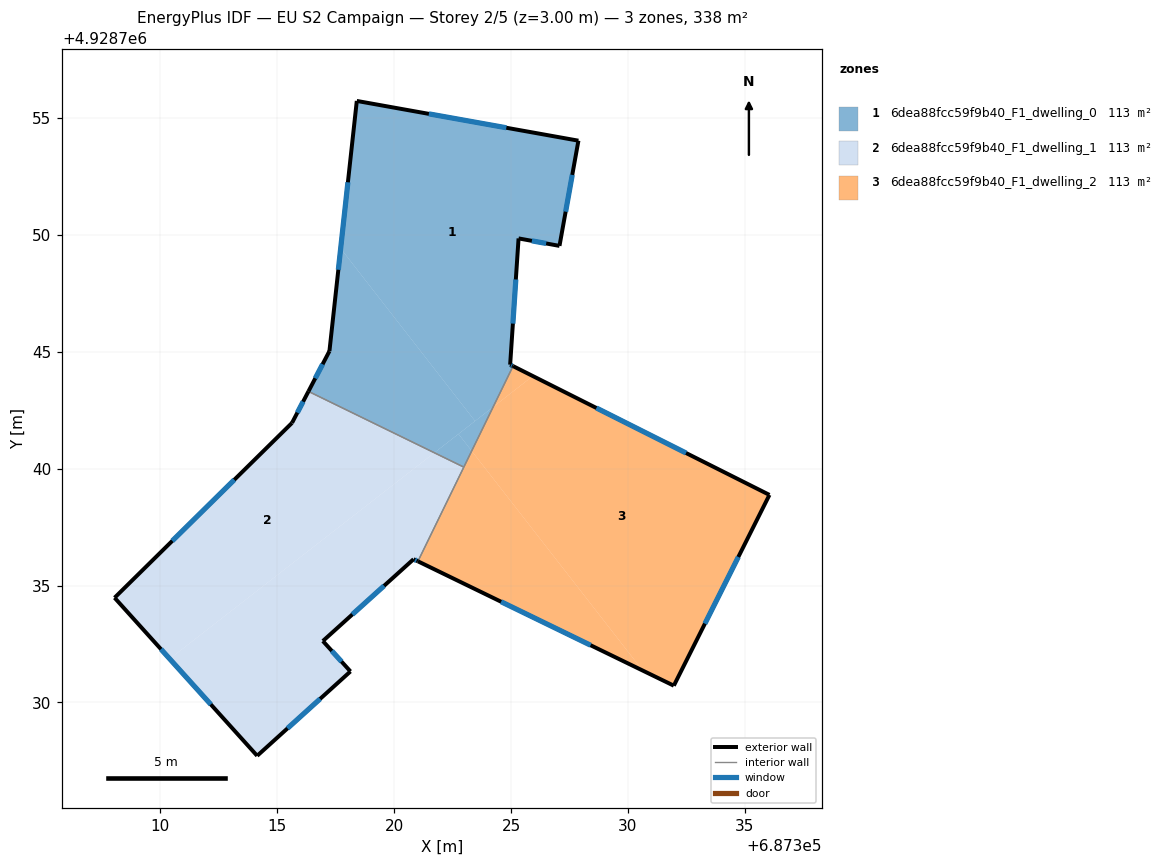
=== STOREY PLAN SPEC (per zone: floor XY polygon, exterior-wall plan segments, windows/doors) ===
zone 1: 6dea88fcc59f9b40_F1_dwelling_0  (112.5 m²)
  floor: (687327.88, 4928754.03) (687327.07, 4928749.53) (687325.32, 4928749.85) (687324.96, 4928744.45) (687325.08, 4928744.39) (687324.23, 4928742.64) (687323.46, 4928742.04) (687317.71, 4928749.42) (687318.40, 4928755.73)
  floor: (687317.71, 4928749.42) (687323.46, 4928742.04) (687321.72, 4928740.68) (687316.33, 4928743.31) (687317.23, 4928745.03)
  floor: (687322.75, 4928741.49) (687323.32, 4928740.76) (687322.98, 4928740.07) (687321.72, 4928740.68)
  floor: (687324.23, 4928742.64) (687323.32, 4928740.76) (687322.75, 4928741.49)
  exterior wall: (687327.88, 4928754.03) – (687318.40, 4928755.73)  [9.6 m]
    window: (687324.80, 4928754.58) – (687321.48, 4928755.18)  [3.5 m²]
  exterior wall: (687327.07, 4928749.53) – (687327.88, 4928754.03)  [4.6 m]
    window: (687327.33, 4928750.99) – (687327.62, 4928752.57)  [1.7 m²]
  exterior wall: (687325.32, 4928749.85) – (687327.07, 4928749.53)  [1.8 m]
    window: (687325.89, 4928749.74) – (687326.50, 4928749.63)  [0.7 m²]
  exterior wall: (687324.96, 4928744.45) – (687325.32, 4928749.85)  [5.4 m]
    window: (687325.08, 4928746.21) – (687325.20, 4928748.09)  [2.0 m²]
  exterior wall: (687325.08, 4928744.39) – (687324.96, 4928744.45)  [0.1 m]
    window: (687325.04, 4928744.41) – (687325.00, 4928744.43)  [0.1 m²]
  exterior wall: (687317.23, 4928745.03) – (687316.33, 4928743.31)  [1.9 m]
    window: (687316.94, 4928744.47) – (687316.63, 4928743.87)  [0.7 m²]
  exterior wall: (687318.40, 4928755.73) – (687317.23, 4928745.03)  [10.8 m]
    window: (687318.02, 4928752.25) – (687317.61, 4928748.51)  [3.9 m²]
  interior walls: 2
zone 2: 6dea88fcc59f9b40_F1_dwelling_1  (112.5 m²)
  floor: (687321.72, 4928740.68) (687310.40, 4928731.87) (687308.04, 4928734.48) (687315.63, 4928741.96) (687316.33, 4928743.31)
  floor: (687322.98, 4928740.07) (687321.02, 4928736.04) (687320.83, 4928736.13) (687316.95, 4928732.63) (687318.13, 4928731.33) (687314.14, 4928727.72) (687310.40, 4928731.87) (687321.72, 4928740.68)
  exterior wall: (687308.04, 4928734.48) – (687314.14, 4928727.72)  [9.1 m]
    window: (687310.02, 4928732.28) – (687312.16, 4928729.92)  [3.3 m²]
  exterior wall: (687315.63, 4928741.96) – (687308.04, 4928734.48)  [10.7 m]
    window: (687313.16, 4928739.53) – (687310.51, 4928736.91)  [3.9 m²]
  exterior wall: (687316.33, 4928743.31) – (687315.63, 4928741.96)  [1.5 m]
    window: (687316.10, 4928742.87) – (687315.86, 4928742.40)  [0.6 m²]
  exterior wall: (687320.83, 4928736.13) – (687321.02, 4928736.04)  [0.2 m]
    window: (687320.89, 4928736.10) – (687320.95, 4928736.07)  [0.1 m²]
  exterior wall: (687316.95, 4928732.63) – (687320.83, 4928736.13)  [5.2 m]
    window: (687318.21, 4928733.77) – (687319.57, 4928734.99)  [1.9 m²]
  exterior wall: (687318.13, 4928731.33) – (687316.95, 4928732.63)  [1.8 m]
    window: (687317.75, 4928731.75) – (687317.33, 4928732.21)  [0.6 m²]
  exterior wall: (687314.14, 4928727.72) – (687318.13, 4928731.33)  [5.4 m]
    window: (687315.44, 4928728.89) – (687316.83, 4928730.16)  [2.0 m²]
  interior walls: 2
zone 3: 6dea88fcc59f9b40_F1_dwelling_2  (112.5 m²)
  floor: (687336.05, 4928738.88) (687331.96, 4928730.72) (687330.63, 4928731.37) (687323.32, 4928740.76) (687324.23, 4928742.64) (687325.93, 4928743.96)
  floor: (687325.93, 4928743.96) (687324.23, 4928742.64) (687325.08, 4928744.39)
  floor: (687323.32, 4928740.76) (687330.63, 4928731.37) (687321.02, 4928736.04)
  exterior wall: (687336.05, 4928738.88) – (687325.08, 4928744.39)  [12.3 m]
    window: (687332.48, 4928740.67) – (687328.65, 4928742.60)  [4.5 m²]
  exterior wall: (687331.96, 4928730.72) – (687336.05, 4928738.88)  [9.1 m]
    window: (687333.29, 4928733.37) – (687334.72, 4928736.23)  [3.3 m²]
  exterior wall: (687321.02, 4928736.04) – (687331.96, 4928730.72)  [12.2 m]
    window: (687324.57, 4928734.31) – (687328.40, 4928732.45)  [4.5 m²]
  interior walls: 2

=== DERIVED (storey summary) ===
Building: EU S2 Campaign
Storey: 2 of 5  (floor level z = 3.00 m)
Storey gross floor area: 337.5 m²
Zones on this storey: 3
  - 6dea88fcc59f9b40_F1_dwelling_0: floor 112.5 m²; exterior wall 34.2 m (102.7 m²); 7 window(s) 12.6 m²; WWR 12.2%
  - 6dea88fcc59f9b40_F1_dwelling_1: floor 112.5 m²; exterior wall 33.8 m (101.5 m²); 7 window(s) 12.4 m²; WWR 12.2%
  - 6dea88fcc59f9b40_F1_dwelling_2: floor 112.5 m²; exterior wall 33.6 m (100.7 m²); 3 window(s) 12.3 m²; WWR 12.2%
Zone adjacency (shared interzone walls):
  - 6dea88fcc59f9b40_F1_dwelling_0 ↔ 6dea88fcc59f9b40_F1_dwelling_1
  - 6dea88fcc59f9b40_F1_dwelling_0 ↔ 6dea88fcc59f9b40_F1_dwelling_2
  - 6dea88fcc59f9b40_F1_dwelling_1 ↔ 6dea88fcc59f9b40_F1_dwelling_2